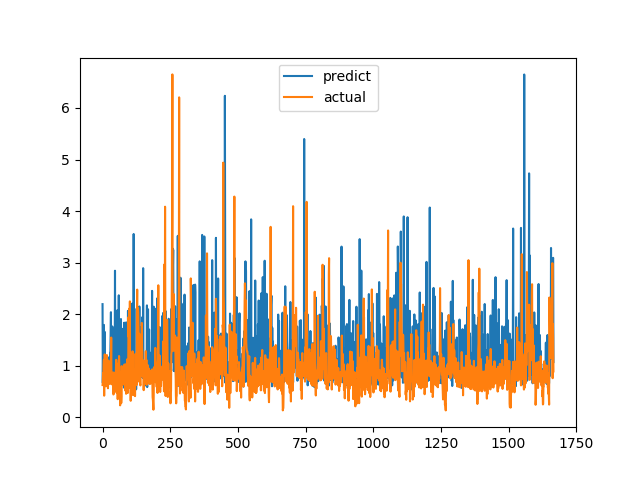

The file beside this chart, header and first rows:
predict, actual
2.195, 0.6238
0.6678, 0.6915
1.187, 0.8558
1.025, 0.7094
0.6898, 1.015
1.791, 1.116
1.388, 0.4183
1.099, 1.002
1.655, 1.219
0.9887, 1.143
0.9522, 0.6528
1.043, 0.6747
0.7648, 0.601
1.052, 0.6695
0.9537, 0.6538
0.8146, 0.7814
1.189, 1.206
0.6865, 0.8469
0.6596, 0.8286
0.9028, 0.6482
0.907, 0.5624
1.136, 0.7183
1.16, 1.1
0.7082, 0.9542
0.8978, 0.729
0.9341, 0.6694
0.7754, 0.8631
0.7652, 0.6465
1.258, 0.8223
1.273, 0.9236
1.75, 0.8301
2.038, 1.067
0.7956, 1.546
0.9603, 0.6827
0.6821, 0.6386
0.7842, 0.6464
1.761, 0.6881
1.7, 0.7274
0.9429, 0.65
1.105, 0.8694
0.7902, 0.4409
0.893, 0.4519
0.8064, 0.7575
1.045, 0.4952
1.205, 0.6851
1.101, 0.7244
2.842, 0.8654
0.7778, 0.74
0.8389, 0.8071
0.6109, 0.8204
0.8602, 1.114
0.658, 1.109
0.5968, 0.4751
0.9721, 1.039
2.072, 0.9458
0.8582, 0.7878
0.9457, 0.3505
0.7586, 0.9368
0.7247, 0.9868
1.41, 0.647
... 1,607 more rows
